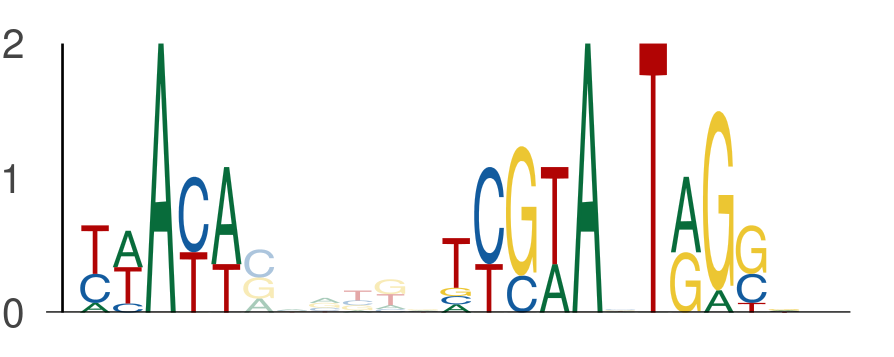

Source data for this figure (header and first rows):
seq_index, start_position, end_position, is_reversed_complement
596, 8, 13, 0
596, 19, 24, 0
596, 25, 30, 0
6175, 20, 25, 0
6175, 31, 36, 0
6175, 37, 42, 0
6442, 42, 47, 0
6442, 53, 58, 0
6442, 59, 64, 0
2221, 33, 38, 0
2221, 44, 49, 0
2221, 50, 55, 0
2755, 16, 21, 0
2755, 27, 32, 0
2755, 33, 38, 0
5939, 56, 61, 0
5939, 67, 72, 0
5939, 73, 78, 0
3607, 21, 26, 0
3607, 32, 37, 0
3607, 38, 43, 0
2405, 19, 24, 0
2405, 30, 35, 0
2405, 36, 41, 0
5555, 42, 47, 0
5555, 53, 58, 0
5555, 59, 64, 0
